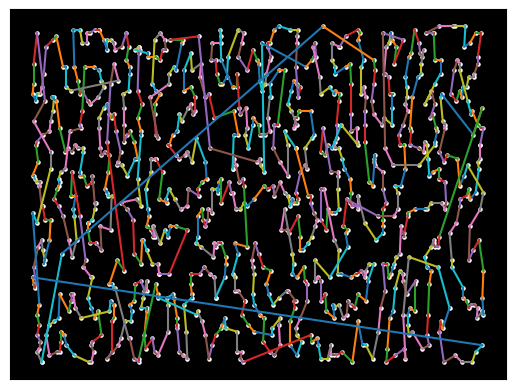

This chart was generated by the following Python code:
import numpy as np
import matplotlib.pyplot as plt
from mpl_toolkits.mplot3d import Axes3D
from matplotlib.animation import FuncAnimation
import matplotlib.colors as mcolors

# Custom data structure for cities
def generate_custom_cities(num_cities=50):
    cities = []
    for i in range(num_cities):
        city = {
            'x': np.random.rand(),
            'y': np.random.rand(),
            'z': np.random.rand() if i >= 25 else np.nan,  # First 25 are 2D (NaN z), next 25 are 3D
            'name': f'City_{i}',
            'size_x': np.random.rand() * 100,
            'size_y': np.random.rand() * 100,
            'size_z': np.random.rand() * 100 if i >= 25 else np.nan  # Size attributes follow the same pattern
        }
        cities.append(city)
    return cities

# Function to spread bits (Morton Order)
def spread_bits(v):
    v = (v | (v << 8)) & 0x00FF00FF
    v = (v | (v << 4)) & 0x0F0F0F0F
    v = (v | (v << 2)) & 0x33333333
    v = (v | (v << 1)) & 0x55555555
    return v

# Function to compute Morton Order
def morton_order(city):
    x, y = city['x'], city['y']  # Only use x and y for Morton order
    x = int(x * 10000)
    y = int(y * 10000)
    return spread_bits(x) | (spread_bits(y) << 1)

# Function to sort and connect cities based on Morton order
def sort_cities(cities):
    if not len(cities):
        print("No cities to process. Please check the input data.")
        return []
    
    cities_sorted = sorted(cities, key=morton_order)
    sorted_path = [cities_sorted.pop(0)]

    while len(cities_sorted):
        current_city = sorted_path[-1]
        distances = np.linalg.norm(
            np.array([[city['x'], city['y']] for city in cities_sorted]) - 
            np.array([current_city['x'], current_city['y']]),
            axis=1
        )
        closest_city_idx = np.argmin(distances)
        sorted_path.append(cities_sorted[closest_city_idx])
        cities_sorted.pop(closest_city_idx)

    sorted_path.append(sorted_path[0])  # Complete the loop
    return sorted_path

# Draw cities and connecting lines
def draw_cities(ax, sorted_path, zoom_level=1, offset_x=0, offset_y=0):
    ax.clear()
    ax.set_facecolor('black')
    ax.set_xticks([])
    ax.set_yticks([])

    colors = list(mcolors.TABLEAU_COLORS.values())
    
    for index in range(1, len(sorted_path)):
        city = sorted_path[index]
        prev_city = sorted_path[index - 1]
        color = colors[index % len(colors)]
        x_coords = [prev_city['x'] + offset_x, city['x'] + offset_x]
        y_coords = [prev_city['y'] + offset_y, city['y'] + offset_y]
        if 'z' in city and 'z' in prev_city:
            z_coords = [prev_city['z'], city['z']]
            ax.plot(x_coords, y_coords, zs=z_coords, color=color)
        else:
            ax.plot(x_coords, y_coords, color=color)

    if 'z' in sorted_path[0]:
        ax.scatter([city['x'] + offset_x for city in sorted_path], 
                   [city['y'] + offset_y for city in sorted_path], 
                   [city['z'] if 'z' in city else 0 for city in sorted_path], 
                   c='white', s=5)
    else:
        ax.scatter([city['x'] + offset_x for city in sorted_path], 
                   [city['y'] + offset_y for city in sorted_path], 
                   c='white', s=5)

# Animation loop
def animate(frame, sorted_path, ax):
    ax.clear()
    draw_cities(ax, sorted_path[:frame + 1])

# Main
#cities = generate_custom_cities()  # Generate default cities if none are provided

cities = [
    {'name': 'City0', 'x': 710, 'y': 168},
	{'name': 'City1', 'x': 737, 'y': 137},
	{'name': 'City2', 'x': 761, 'y': 101},
	{'name': 'City3', 'x': 661, 'y': 125},
	{'name': 'City4', 'x': 707, 'y': 185},
	{'name': 'City5', 'x': 612, 'y': 126},
	{'name': 'City6', 'x': 682, 'y': 198},
	{'name': 'City7', 'x': 829, 'y': 137},
	{'name': 'City8', 'x': 673, 'y': 190},
	{'name': 'City9', 'x': 567, 'y': 156},
	{'name': 'City10', 'x': 619, 'y': 119},
	{'name': 'City11', 'x': 594, 'y': 100},
	{'name': 'City12', 'x': 550, 'y': 100},
	{'name': 'City13', 'x': 734, 'y': 108},
	{'name': 'City14', 'x': 836, 'y': 178},
	{'name': 'City15', 'x': 883, 'y': 199},
	{'name': 'City16', 'x': 646, 'y': 137},
	{'name': 'City17', 'x': 732, 'y': 170},
	{'name': 'City18', 'x': 880, 'y': 178},
	{'name': 'City19', 'x': 590, 'y': 118},
	{'name': 'City20', 'x': 501, 'y': 182},
	{'name': 'City21', 'x': 504, 'y': 141},
	{'name': 'City22', 'x': 814, 'y': 104},
	{'name': 'City23', 'x': 651, 'y': 142},
	{'name': 'City24', 'x': 688, 'y': 118},
	{'name': 'City25', 'x': 637, 'y': 162},
	{'name': 'City26', 'x': 875, 'y': 141},
	{'name': 'City27', 'x': 717, 'y': 170},
	{'name': 'City28', 'x': 781, 'y': 154},
	{'name': 'City29', 'x': 861, 'y': 178},
	{'name': 'City30', 'x': 795, 'y': 178},
	{'name': 'City31', 'x': 500, 'y': 155},
	{'name': 'City32', 'x': 581, 'y': 127},
	{'name': 'City33', 'x': 822, 'y': 131},
	{'name': 'City34', 'x': 594, 'y': 193},
	{'name': 'City35', 'x': 708, 'y': 172},
	{'name': 'City36', 'x': 655, 'y': 145},
	{'name': 'City37', 'x': 581, 'y': 165},
	{'name': 'City38', 'x': 518, 'y': 174},
	{'name': 'City39', 'x': 771, 'y': 133},
	{'name': 'City40', 'x': 660, 'y': 131},
	{'name': 'City41', 'x': 505, 'y': 134},
	{'name': 'City42', 'x': 871, 'y': 128},
	{'name': 'City43', 'x': 686, 'y': 154},
	{'name': 'City44', 'x': 771, 'y': 117},
	{'name': 'City45', 'x': 782, 'y': 182},
	{'name': 'City46', 'x': 849, 'y': 164},
	{'name': 'City47', 'x': 723, 'y': 145},
	{'name': 'City48', 'x': 735, 'y': 198},
	{'name': 'City49', 'x': 679, 'y': 125},
	{'name': 'City50', 'x': 594, 'y': 101},
	{'name': 'City51', 'x': 829, 'y': 138},
	{'name': 'City52', 'x': 862, 'y': 111},
	{'name': 'City53', 'x': 898, 'y': 105},
	{'name': 'City54', 'x': 695, 'y': 128},
	{'name': 'City55', 'x': 725, 'y': 139},
	{'name': 'City56', 'x': 662, 'y': 108},
	{'name': 'City57', 'x': 682, 'y': 167},
	{'name': 'City58', 'x': 549, 'y': 177},
	{'name': 'City59', 'x': 574, 'y': 168},
	{'name': 'City60', 'x': 536, 'y': 145},
	{'name': 'City61', 'x': 891, 'y': 117},
	{'name': 'City62', 'x': 802, 'y': 159},
	{'name': 'City63', 'x': 772, 'y': 193},
	{'name': 'City64', 'x': 584, 'y': 145},
	{'name': 'City65', 'x': 775, 'y': 140},
	{'name': 'City66', 'x': 702, 'y': 158},
	{'name': 'City67', 'x': 864, 'y': 100},
	{'name': 'City68', 'x': 733, 'y': 163},
	{'name': 'City69', 'x': 804, 'y': 136},
	{'name': 'City70', 'x': 568, 'y': 173},
	{'name': 'City71', 'x': 697, 'y': 135},
	{'name': 'City72', 'x': 891, 'y': 185},
	{'name': 'City73', 'x': 731, 'y': 129},
	{'name': 'City74', 'x': 538, 'y': 116},
	{'name': 'City75', 'x': 735, 'y': 148},
	{'name': 'City76', 'x': 630, 'y': 173},
	{'name': 'City77', 'x': 713, 'y': 117},
	{'name': 'City78', 'x': 802, 'y': 160},
	{'name': 'City79', 'x': 700, 'y': 132},
	{'name': 'City80', 'x': 691, 'y': 111},
	{'name': 'City81', 'x': 694, 'y': 130},
	{'name': 'City82', 'x': 600, 'y': 104},
	{'name': 'City83', 'x': 767, 'y': 179},
	{'name': 'City84', 'x': 882, 'y': 155},
	{'name': 'City85', 'x': 771, 'y': 193},
	{'name': 'City86', 'x': 731, 'y': 147},
	{'name': 'City87', 'x': 661, 'y': 135},
	{'name': 'City88', 'x': 597, 'y': 176},
	{'name': 'City89', 'x': 600, 'y': 151},
	{'name': 'City90', 'x': 712, 'y': 108},
	{'name': 'City91', 'x': 667, 'y': 189},
	{'name': 'City92', 'x': 529, 'y': 162},
	{'name': 'City93', 'x': 710, 'y': 182},
	{'name': 'City94', 'x': 782, 'y': 168},
	{'name': 'City95', 'x': 648, 'y': 126},
	{'name': 'City96', 'x': 664, 'y': 135},
	{'name': 'City97', 'x': 777, 'y': 187},
	{'name': 'City98', 'x': 535, 'y': 162},
	{'name': 'City99', 'x': 611, 'y': 129},
	{'name': 'City100', 'x': 530, 'y': 105},
	{'name': 'City101', 'x': 822, 'y': 193},
	{'name': 'City102', 'x': 861, 'y': 189},
	{'name': 'City103', 'x': 876, 'y': 189},
	{'name': 'City104', 'x': 719, 'y': 113},
	{'name': 'City105', 'x': 856, 'y': 182},
	{'name': 'City106', 'x': 720, 'y': 139},
	{'name': 'City107', 'x': 832, 'y': 143},
	{'name': 'City108', 'x': 703, 'y': 194},
	{'name': 'City109', 'x': 555, 'y': 147},
	{'name': 'City110', 'x': 841, 'y': 184},
	{'name': 'City111', 'x': 859, 'y': 134},
	{'name': 'City112', 'x': 809, 'y': 170},
	{'name': 'City113', 'x': 734, 'y': 194},
	{'name': 'City114', 'x': 591, 'y': 160},
	{'name': 'City115', 'x': 889, 'y': 100},
	{'name': 'City116', 'x': 620, 'y': 117},
	{'name': 'City117', 'x': 788, 'y': 145},
	{'name': 'City118', 'x': 842, 'y': 163},
	{'name': 'City119', 'x': 829, 'y': 164},
	{'name': 'City120', 'x': 794, 'y': 174},
	{'name': 'City121', 'x': 568, 'y': 115},
	{'name': 'City122', 'x': 898, 'y': 115},
	{'name': 'City123', 'x': 507, 'y': 153},
	{'name': 'City124', 'x': 785, 'y': 116},
	{'name': 'City125', 'x': 844, 'y': 185},
	{'name': 'City126', 'x': 670, 'y': 113},
	{'name': 'City127', 'x': 661, 'y': 172},
	{'name': 'City128', 'x': 578, 'y': 107},
	{'name': 'City129', 'x': 846, 'y': 162},
	{'name': 'City130', 'x': 650, 'y': 145},
	{'name': 'City131', 'x': 892, 'y': 150},
	{'name': 'City132', 'x': 609, 'y': 160},
	{'name': 'City133', 'x': 590, 'y': 165},
	{'name': 'City134', 'x': 687, 'y': 197},
	{'name': 'City135', 'x': 862, 'y': 179},
	{'name': 'City136', 'x': 824, 'y': 167},
	{'name': 'City137', 'x': 788, 'y': 164},
	{'name': 'City138', 'x': 838, 'y': 145},
	{'name': 'City139', 'x': 596, 'y': 167},
	{'name': 'City140', 'x': 869, 'y': 116},
	{'name': 'City141', 'x': 730, 'y': 126},
	{'name': 'City142', 'x': 511, 'y': 177},
	{'name': 'City143', 'x': 767, 'y': 113},
	{'name': 'City144', 'x': 853, 'y': 180},
	{'name': 'City145', 'x': 685, 'y': 114},
	{'name': 'City146', 'x': 667, 'y': 135},
	{'name': 'City147', 'x': 630, 'y': 103},
	{'name': 'City148', 'x': 552, 'y': 105},
	{'name': 'City149', 'x': 540, 'y': 163},
	{'name': 'City150', 'x': 835, 'y': 168},
	{'name': 'City151', 'x': 601, 'y': 115},
	{'name': 'City152', 'x': 710, 'y': 103},
	{'name': 'City153', 'x': 628, 'y': 110},
	{'name': 'City154', 'x': 561, 'y': 133},
	{'name': 'City155', 'x': 777, 'y': 138},
	{'name': 'City156', 'x': 878, 'y': 180},
	{'name': 'City157', 'x': 678, 'y': 167},
	{'name': 'City158', 'x': 899, 'y': 114},
	{'name': 'City159', 'x': 549, 'y': 141},
	{'name': 'City160', 'x': 713, 'y': 152},
	{'name': 'City161', 'x': 545, 'y': 162},
	{'name': 'City162', 'x': 657, 'y': 163},
	{'name': 'City163', 'x': 860, 'y': 199},
	{'name': 'City164', 'x': 853, 'y': 127},
	{'name': 'City165', 'x': 649, 'y': 188},
	{'name': 'City166', 'x': 611, 'y': 120},
	{'name': 'City167', 'x': 502, 'y': 154},
	{'name': 'City168', 'x': 575, 'y': 130},
	{'name': 'City169', 'x': 737, 'y': 113},
	{'name': 'City170', 'x': 609, 'y': 167},
	{'name': 'City171', 'x': 552, 'y': 100},
	{'name': 'City172', 'x': 861, 'y': 112},
	{'name': 'City173', 'x': 747, 'y': 137},
	{'name': 'City174', 'x': 738, 'y': 106},
	{'name': 'City175', 'x': 523, 'y': 146},
	{'name': 'City176', 'x': 788, 'y': 146},
	{'name': 'City177', 'x': 767, 'y': 136},
	{'name': 'City178', 'x': 755, 'y': 124},
	{'name': 'City179', 'x': 501, 'y': 123},
	{'name': 'City180', 'x': 678, 'y': 160},
	{'name': 'City181', 'x': 734, 'y': 170},
	{'name': 'City182', 'x': 794, 'y': 141},
	{'name': 'City183', 'x': 523, 'y': 152},
	{'name': 'City184', 'x': 504, 'y': 108},
	{'name': 'City185', 'x': 563, 'y': 181},
	{'name': 'City186', 'x': 832, 'y': 111},
	{'name': 'City187', 'x': 774, 'y': 160},
	{'name': 'City188', 'x': 508, 'y': 100},
	{'name': 'City189', 'x': 854, 'y': 197},
	{'name': 'City190', 'x': 700, 'y': 188},
	{'name': 'City191', 'x': 621, 'y': 164},
	{'name': 'City192', 'x': 624, 'y': 167},
	{'name': 'City193', 'x': 570, 'y': 103},
	{'name': 'City194', 'x': 830, 'y': 157},
	{'name': 'City195', 'x': 551, 'y': 197},
	{'name': 'City196', 'x': 681, 'y': 185},
	{'name': 'City197', 'x': 819, 'y': 115},
	{'name': 'City198', 'x': 537, 'y': 143},
	{'name': 'City199', 'x': 691, 'y': 163},
	{'name': 'City200', 'x': 534, 'y': 180},
	{'name': 'City201', 'x': 885, 'y': 177},
	{'name': 'City202', 'x': 538, 'y': 149},
	{'name': 'City203', 'x': 761, 'y': 164},
	{'name': 'City204', 'x': 821, 'y': 152},
	{'name': 'City205', 'x': 743, 'y': 123},
	{'name': 'City206', 'x': 501, 'y': 155},
	{'name': 'City207', 'x': 542, 'y': 155},
	{'name': 'City208', 'x': 595, 'y': 192},
	{'name': 'City209', 'x': 798, 'y': 129},
	{'name': 'City210', 'x': 546, 'y': 187},
	{'name': 'City211', 'x': 566, 'y': 192},
	{'name': 'City212', 'x': 798, 'y': 153},
	{'name': 'City213', 'x': 887, 'y': 140},
	{'name': 'City214', 'x': 747, 'y': 166},
	{'name': 'City215', 'x': 787, 'y': 169},
	{'name': 'City216', 'x': 896, 'y': 164},
	{'name': 'City217', 'x': 558, 'y': 115},
	{'name': 'City218', 'x': 525, 'y': 109},
	{'name': 'City219', 'x': 874, 'y': 199},
	{'name': 'City220', 'x': 801, 'y': 101},
	{'name': 'City221', 'x': 775, 'y': 113},
	{'name': 'City222', 'x': 705, 'y': 113},
	{'name': 'City223', 'x': 605, 'y': 160},
	{'name': 'City224', 'x': 573, 'y': 192},
	{'name': 'City225', 'x': 645, 'y': 135},
	{'name': 'City226', 'x': 788, 'y': 149},
	{'name': 'City227', 'x': 750, 'y': 194},
	{'name': 'City228', 'x': 851, 'y': 155},
	{'name': 'City229', 'x': 500, 'y': 125},
	{'name': 'City230', 'x': 843, 'y': 191},
	{'name': 'City231', 'x': 714, 'y': 102},
	{'name': 'City232', 'x': 612, 'y': 148},
	{'name': 'City233', 'x': 628, 'y': 113},
	{'name': 'City234', 'x': 754, 'y': 184},
	{'name': 'City235', 'x': 741, 'y': 158},
	{'name': 'City236', 'x': 838, 'y': 115},
	{'name': 'City237', 'x': 886, 'y': 184},
	{'name': 'City238', 'x': 847, 'y': 176},
	{'name': 'City239', 'x': 625, 'y': 187},
	{'name': 'City240', 'x': 553, 'y': 142},
	{'name': 'City241', 'x': 846, 'y': 192},
	{'name': 'City242', 'x': 579, 'y': 158},
	{'name': 'City243', 'x': 890, 'y': 167},
	{'name': 'City244', 'x': 855, 'y': 135},
	{'name': 'City245', 'x': 778, 'y': 148},
	{'name': 'City246', 'x': 620, 'y': 109},
	{'name': 'City247', 'x': 608, 'y': 160},
	{'name': 'City248', 'x': 609, 'y': 123},
	{'name': 'City249', 'x': 594, 'y': 193},
	{'name': 'City250', 'x': 523, 'y': 154},
	{'name': 'City251', 'x': 556, 'y': 135},
	{'name': 'City252', 'x': 854, 'y': 156},
	{'name': 'City253', 'x': 801, 'y': 152},
	{'name': 'City254', 'x': 637, 'y': 101},
	{'name': 'City255', 'x': 791, 'y': 127},
	{'name': 'City256', 'x': 559, 'y': 169},
	{'name': 'City257', 'x': 828, 'y': 124},
	{'name': 'City258', 'x': 659, 'y': 194},
	{'name': 'City259', 'x': 604, 'y': 178},
	{'name': 'City260', 'x': 788, 'y': 195},
	{'name': 'City261', 'x': 674, 'y': 153},
	{'name': 'City262', 'x': 672, 'y': 184},
	{'name': 'City263', 'x': 810, 'y': 142},
	{'name': 'City264', 'x': 737, 'y': 181},
	{'name': 'City265', 'x': 718, 'y': 199},
	{'name': 'City266', 'x': 878, 'y': 148},
	{'name': 'City267', 'x': 609, 'y': 180},
	{'name': 'City268', 'x': 572, 'y': 173},
	{'name': 'City269', 'x': 793, 'y': 181},
	{'name': 'City270', 'x': 750, 'y': 140},
	{'name': 'City271', 'x': 653, 'y': 108},
	{'name': 'City272', 'x': 532, 'y': 136},
	{'name': 'City273', 'x': 508, 'y': 146},
	{'name': 'City274', 'x': 876, 'y': 160},
	{'name': 'City275', 'x': 729, 'y': 174},
	{'name': 'City276', 'x': 723, 'y': 168},
	{'name': 'City277', 'x': 593, 'y': 154},
	{'name': 'City278', 'x': 894, 'y': 116},
	{'name': 'City279', 'x': 591, 'y': 123},
	{'name': 'City280', 'x': 881, 'y': 181},
	{'name': 'City281', 'x': 627, 'y': 161},
	{'name': 'City282', 'x': 503, 'y': 123},
	{'name': 'City283', 'x': 725, 'y': 121},
	{'name': 'City284', 'x': 572, 'y': 194},
	{'name': 'City285', 'x': 823, 'y': 145},
	{'name': 'City286', 'x': 755, 'y': 142},
	{'name': 'City287', 'x': 733, 'y': 163},
	{'name': 'City288', 'x': 700, 'y': 170},
	{'name': 'City289', 'x': 828, 'y': 170},
	{'name': 'City290', 'x': 847, 'y': 165},
	{'name': 'City291', 'x': 551, 'y': 135},
	{'name': 'City292', 'x': 764, 'y': 102},
	{'name': 'City293', 'x': 719, 'y': 153},
	{'name': 'City294', 'x': 817, 'y': 197},
	{'name': 'City295', 'x': 813, 'y': 147},
	{'name': 'City296', 'x': 771, 'y': 145},
	{'name': 'City297', 'x': 708, 'y': 151},
	{'name': 'City298', 'x': 874, 'y': 102},
	{'name': 'City299', 'x': 787, 'y': 165},
	{'name': 'City300', 'x': 834, 'y': 116},
	{'name': 'City301', 'x': 677, 'y': 150},
	{'name': 'City302', 'x': 569, 'y': 139},
	{'name': 'City303', 'x': 773, 'y': 170},
	{'name': 'City304', 'x': 504, 'y': 114},
	{'name': 'City305', 'x': 835, 'y': 191},
	{'name': 'City306', 'x': 682, 'y': 132},
	{'name': 'City307', 'x': 621, 'y': 151},
	{'name': 'City308', 'x': 601, 'y': 121},
	{'name': 'City309', 'x': 861, 'y': 185},
	{'name': 'City310', 'x': 819, 'y': 128},
	{'name': 'City311', 'x': 626, 'y': 148},
	{'name': 'City312', 'x': 646, 'y': 143},
	{'name': 'City313', 'x': 768, 'y': 144},
	{'name': 'City314', 'x': 852, 'y': 172},
	{'name': 'City315', 'x': 832, 'y': 174},
	{'name': 'City316', 'x': 558, 'y': 178},
	{'name': 'City317', 'x': 755, 'y': 101},
	{'name': 'City318', 'x': 763, 'y': 181},
	{'name': 'City319', 'x': 638, 'y': 175},
	{'name': 'City320', 'x': 640, 'y': 123},
	{'name': 'City321', 'x': 863, 'y': 110},
	{'name': 'City322', 'x': 534, 'y': 149},
	{'name': 'City323', 'x': 699, 'y': 189},
	{'name': 'City324', 'x': 667, 'y': 196},
	{'name': 'City325', 'x': 696, 'y': 148},
	{'name': 'City326', 'x': 887, 'y': 148},
	{'name': 'City327', 'x': 771, 'y': 163},
	{'name': 'City328', 'x': 748, 'y': 193},
	{'name': 'City329', 'x': 842, 'y': 194},
	{'name': 'City330', 'x': 733, 'y': 150},
	{'name': 'City331', 'x': 606, 'y': 107},
	{'name': 'City332', 'x': 696, 'y': 126},
	{'name': 'City333', 'x': 622, 'y': 195},
	{'name': 'City334', 'x': 609, 'y': 190},
	{'name': 'City335', 'x': 734, 'y': 125},
	{'name': 'City336', 'x': 563, 'y': 195},
	{'name': 'City337', 'x': 677, 'y': 157},
	{'name': 'City338', 'x': 826, 'y': 152},
	{'name': 'City339', 'x': 584, 'y': 167},
	{'name': 'City340', 'x': 677, 'y': 157},
	{'name': 'City341', 'x': 793, 'y': 126},
	{'name': 'City342', 'x': 554, 'y': 103},
	{'name': 'City343', 'x': 572, 'y': 122},
	{'name': 'City344', 'x': 878, 'y': 186},
	{'name': 'City345', 'x': 769, 'y': 102},
	{'name': 'City346', 'x': 563, 'y': 175},
	{'name': 'City347', 'x': 519, 'y': 148},
	{'name': 'City348', 'x': 787, 'y': 126},
	{'name': 'City349', 'x': 734, 'y': 102},
	{'name': 'City350', 'x': 510, 'y': 129},
	{'name': 'City351', 'x': 892, 'y': 197},
	{'name': 'City352', 'x': 858, 'y': 168},
	{'name': 'City353', 'x': 559, 'y': 186},
	{'name': 'City354', 'x': 684, 'y': 145},
	{'name': 'City355', 'x': 832, 'y': 144},
	{'name': 'City356', 'x': 710, 'y': 189},
	{'name': 'City357', 'x': 765, 'y': 194},
	{'name': 'City358', 'x': 815, 'y': 125},
	{'name': 'City359', 'x': 584, 'y': 155},
	{'name': 'City360', 'x': 860, 'y': 157},
	{'name': 'City361', 'x': 803, 'y': 158},
	{'name': 'City362', 'x': 704, 'y': 128},
	{'name': 'City363', 'x': 845, 'y': 190},
	{'name': 'City364', 'x': 608, 'y': 103},
	{'name': 'City365', 'x': 671, 'y': 129},
	{'name': 'City366', 'x': 779, 'y': 134},
	{'name': 'City367', 'x': 895, 'y': 157},
	{'name': 'City368', 'x': 553, 'y': 125},
	{'name': 'City369', 'x': 714, 'y': 170},
	{'name': 'City370', 'x': 667, 'y': 154},
	{'name': 'City371', 'x': 894, 'y': 159},
	{'name': 'City372', 'x': 864, 'y': 159},
	{'name': 'City373', 'x': 851, 'y': 178},
	{'name': 'City374', 'x': 556, 'y': 147},
	{'name': 'City375', 'x': 646, 'y': 151},
	{'name': 'City376', 'x': 685, 'y': 103},
	{'name': 'City377', 'x': 828, 'y': 114},
	{'name': 'City378', 'x': 816, 'y': 179},
	{'name': 'City379', 'x': 681, 'y': 103},
	{'name': 'City380', 'x': 508, 'y': 100},
	{'name': 'City381', 'x': 791, 'y': 179},
	{'name': 'City382', 'x': 765, 'y': 163},
	{'name': 'City383', 'x': 656, 'y': 101},
	{'name': 'City384', 'x': 793, 'y': 189},
	{'name': 'City385', 'x': 555, 'y': 145},
	{'name': 'City386', 'x': 707, 'y': 123},
	{'name': 'City387', 'x': 501, 'y': 188},
	{'name': 'City388', 'x': 765, 'y': 144},
	{'name': 'City389', 'x': 613, 'y': 197},
	{'name': 'City390', 'x': 659, 'y': 151},
	{'name': 'City391', 'x': 622, 'y': 140},
	{'name': 'City392', 'x': 551, 'y': 176},
	{'name': 'City393', 'x': 534, 'y': 120},
	{'name': 'City394', 'x': 818, 'y': 179},
	{'name': 'City395', 'x': 860, 'y': 162},
	{'name': 'City396', 'x': 646, 'y': 115},
	{'name': 'City397', 'x': 567, 'y': 149},
	{'name': 'City398', 'x': 569, 'y': 118},
	{'name': 'City399', 'x': 606, 'y': 129},
	{'name': 'City400', 'x': 605, 'y': 156},
	{'name': 'City401', 'x': 743, 'y': 157},
	{'name': 'City402', 'x': 632, 'y': 171},
	{'name': 'City403', 'x': 601, 'y': 140},
	{'name': 'City404', 'x': 611, 'y': 119},
	{'name': 'City405', 'x': 559, 'y': 198},
	{'name': 'City406', 'x': 670, 'y': 125},
	{'name': 'City407', 'x': 613, 'y': 189},
	{'name': 'City408', 'x': 663, 'y': 185},
	{'name': 'City409', 'x': 849, 'y': 108},
	{'name': 'City410', 'x': 899, 'y': 150},
	{'name': 'City411', 'x': 820, 'y': 143},
	{'name': 'City412', 'x': 572, 'y': 188},
	{'name': 'City413', 'x': 817, 'y': 126},
	{'name': 'City414', 'x': 648, 'y': 184},
	{'name': 'City415', 'x': 653, 'y': 140},
	{'name': 'City416', 'x': 515, 'y': 102},
	{'name': 'City417', 'x': 788, 'y': 112},
	{'name': 'City418', 'x': 886, 'y': 116},
	{'name': 'City419', 'x': 656, 'y': 179},
	{'name': 'City420', 'x': 528, 'y': 108},
	{'name': 'City421', 'x': 667, 'y': 194},
	{'name': 'City422', 'x': 770, 'y': 155},
	{'name': 'City423', 'x': 831, 'y': 120},
	{'name': 'City424', 'x': 701, 'y': 167},
	{'name': 'City425', 'x': 764, 'y': 156},
	{'name': 'City426', 'x': 763, 'y': 125},
	{'name': 'City427', 'x': 768, 'y': 163},
	{'name': 'City428', 'x': 530, 'y': 181},
	{'name': 'City429', 'x': 723, 'y': 186},
	{'name': 'City430', 'x': 580, 'y': 179},
	{'name': 'City431', 'x': 892, 'y': 103},
	{'name': 'City432', 'x': 772, 'y': 179},
	{'name': 'City433', 'x': 503, 'y': 164},
	{'name': 'City434', 'x': 870, 'y': 179},
	{'name': 'City435', 'x': 544, 'y': 174},
	{'name': 'City436', 'x': 851, 'y': 105},
	{'name': 'City437', 'x': 504, 'y': 103},
	{'name': 'City438', 'x': 502, 'y': 122},
	{'name': 'City439', 'x': 732, 'y': 172},
	{'name': 'City440', 'x': 545, 'y': 163},
	{'name': 'City441', 'x': 866, 'y': 147},
	{'name': 'City442', 'x': 596, 'y': 129},
	{'name': 'City443', 'x': 769, 'y': 166},
	{'name': 'City444', 'x': 713, 'y': 163},
	{'name': 'City445', 'x': 607, 'y': 138},
	{'name': 'City446', 'x': 679, 'y': 135},
	{'name': 'City447', 'x': 509, 'y': 167},
	{'name': 'City448', 'x': 878, 'y': 152},
	{'name': 'City449', 'x': 570, 'y': 123},
	{'name': 'City450', 'x': 678, 'y': 174},
	{'name': 'City451', 'x': 821, 'y': 122},
	{'name': 'City452', 'x': 506, 'y': 111},
	{'name': 'City453', 'x': 710, 'y': 194},
	{'name': 'City454', 'x': 647, 'y': 196},
	{'name': 'City455', 'x': 522, 'y': 103},
	{'name': 'City456', 'x': 734, 'y': 196},
	{'name': 'City457', 'x': 576, 'y': 159},
	{'name': 'City458', 'x': 813, 'y': 100},
	{'name': 'City459', 'x': 771, 'y': 177},
	{'name': 'City460', 'x': 834, 'y': 169},
	{'name': 'City461', 'x': 750, 'y': 124},
	{'name': 'City462', 'x': 637, 'y': 139},
	{'name': 'City463', 'x': 634, 'y': 186},
	{'name': 'City464', 'x': 536, 'y': 198},
	{'name': 'City465', 'x': 683, 'y': 175},
	{'name': 'City466', 'x': 686, 'y': 100},
	{'name': 'City467', 'x': 753, 'y': 105},
	{'name': 'City468', 'x': 778, 'y': 114},
	{'name': 'City469', 'x': 741, 'y': 163},
	{'name': 'City470', 'x': 601, 'y': 116},
	{'name': 'City471', 'x': 575, 'y': 158},
	{'name': 'City472', 'x': 579, 'y': 193},
	{'name': 'City473', 'x': 850, 'y': 114},
	{'name': 'City474', 'x': 561, 'y': 108},
	{'name': 'City475', 'x': 880, 'y': 100},
	{'name': 'City476', 'x': 538, 'y': 164},
	{'name': 'City477', 'x': 731, 'y': 183},
	{'name': 'City478', 'x': 723, 'y': 150},
	{'name': 'City479', 'x': 649, 'y': 134},
	{'name': 'City480', 'x': 552, 'y': 116},
	{'name': 'City481', 'x': 847, 'y': 131},
	{'name': 'City482', 'x': 581, 'y': 170},
	{'name': 'City483', 'x': 856, 'y': 189},
	{'name': 'City484', 'x': 871, 'y': 130},
	{'name': 'City485', 'x': 593, 'y': 180},
	{'name': 'City486', 'x': 896, 'y': 160},
	{'name': 'City487', 'x': 833, 'y': 131},
	{'name': 'City488', 'x': 507, 'y': 106},
	{'name': 'City489', 'x': 653, 'y': 178},
	{'name': 'City490', 'x': 689, 'y': 175},
	{'name': 'City491', 'x': 815, 'y': 194},
	{'name': 'City492', 'x': 665, 'y': 153},
	{'name': 'City493', 'x': 750, 'y': 130},
	{'name': 'City494', 'x': 695, 'y': 120},
	{'name': 'City495', 'x': 613, 'y': 135},
	{'name': 'City496', 'x': 790, 'y': 197},
	{'name': 'City497', 'x': 830, 'y': 101},
	{'name': 'City498', 'x': 897, 'y': 197},
	{'name': 'City499', 'x': 706, 'y': 167},
	{'name': 'City500', 'x': 810, 'y': 138},
	{'name': 'City501', 'x': 699, 'y': 159},
	{'name': 'City502', 'x': 788, 'y': 198},
	{'name': 'City503', 'x': 755, 'y': 118},
	{'name': 'City504', 'x': 621, 'y': 182},
	{'name': 'City505', 'x': 811, 'y': 185},
	{'name': 'City506', 'x': 898, 'y': 175},
	{'name': 'City507', 'x': 586, 'y': 107},
	{'name': 'City508', 'x': 504, 'y': 179},
	{'name': 'City509', 'x': 781, 'y': 188},
	{'name': 'City510', 'x': 621, 'y': 185},
	{'name': 'City511', 'x': 641, 'y': 186},
	{'name': 'City512', 'x': 813, 'y': 193},
	{'name': 'City513', 'x': 690, 'y': 186},
	{'name': 'City514', 'x': 759, 'y': 161},
	{'name': 'City515', 'x': 533, 'y': 168},
	{'name': 'City516', 'x': 760, 'y': 139},
	{'name': 'City517', 'x': 797, 'y': 124},
	{'name': 'City518', 'x': 657, 'y': 126},
	{'name': 'City519', 'x': 704, 'y': 106},
	{'name': 'City520', 'x': 865, 'y': 169},
	{'name': 'City521', 'x': 664, 'y': 150},
	{'name': 'City522', 'x': 834, 'y': 164},
	{'name': 'City523', 'x': 802, 'y': 129},
	{'name': 'City524', 'x': 857, 'y': 169},
	{'name': 'City525', 'x': 782, 'y': 125},
	{'name': 'City526', 'x': 569, 'y': 182},
	{'name': 'City527', 'x': 603, 'y': 143},
	{'name': 'City528', 'x': 774, 'y': 103},
	{'name': 'City529', 'x': 782, 'y': 117},
	{'name': 'City530', 'x': 765, 'y': 189},
	{'name': 'City531', 'x': 767, 'y': 102},
	{'name': 'City532', 'x': 524, 'y': 153},
	{'name': 'City533', 'x': 735, 'y': 178},
	{'name': 'City534', 'x': 531, 'y': 163},
	{'name': 'City535', 'x': 640, 'y': 176},
	{'name': 'City536', 'x': 515, 'y': 136},
	{'name': 'City537', 'x': 782, 'y': 150},
	{'name': 'City538', 'x': 615, 'y': 156},
	{'name': 'City539', 'x': 833, 'y': 108},
	{'name': 'City540', 'x': 617, 'y': 139},
	{'name': 'City541', 'x': 599, 'y': 108},
	{'name': 'City542', 'x': 755, 'y': 162},
	{'name': 'City543', 'x': 570, 'y': 112},
	{'name': 'City544', 'x': 759, 'y': 120},
	{'name': 'City545', 'x': 726, 'y': 176},
	{'name': 'City546', 'x': 881, 'y': 119},
	{'name': 'City547', 'x': 516, 'y': 142},
	{'name': 'City548', 'x': 662, 'y': 119},
	{'name': 'City549', 'x': 794, 'y': 165},
	{'name': 'City550', 'x': 783, 'y': 100},
	{'name': 'City551', 'x': 719, 'y': 105},
	{'name': 'City552', 'x': 696, 'y': 117},
	{'name': 'City553', 'x': 505, 'y': 159},
	{'name': 'City554', 'x': 719, 'y': 159},
	{'name': 'City555', 'x': 760, 'y': 115},
	{'name': 'City556', 'x': 596, 'y': 146},
	{'name': 'City557', 'x': 553, 'y': 155},
	{'name': 'City558', 'x': 688, 'y': 167},
	{'name': 'City559', 'x': 666, 'y': 198},
	{'name': 'City560', 'x': 527, 'y': 143},
	{'name': 'City561', 'x': 608, 'y': 195},
	{'name': 'City562', 'x': 544, 'y': 194},
	{'name': 'City563', 'x': 746, 'y': 174},
	{'name': 'City564', 'x': 734, 'y': 172},
	{'name': 'City565', 'x': 740, 'y': 128},
	{'name': 'City566', 'x': 633, 'y': 102},
	{'name': 'City567', 'x': 836, 'y': 109},
	{'name': 'City568', 'x': 867, 'y': 161},
	{'name': 'City569', 'x': 711, 'y': 127},
	{'name': 'City570', 'x': 786, 'y': 126},
	{'name': 'City571', 'x': 650, 'y': 112},
	{'name': 'City572', 'x': 703, 'y': 167},
	{'name': 'City573', 'x': 749, 'y': 167},
	{'name': 'City574', 'x': 583, 'y': 197},
	{'name': 'City575', 'x': 627, 'y': 186},
	{'name': 'City576', 'x': 655, 'y': 142},
	{'name': 'City577', 'x': 810, 'y': 145},
	{'name': 'City578', 'x': 770, 'y': 156},
	{'name': 'City579', 'x': 504, 'y': 153},
	{'name': 'City580', 'x': 811, 'y': 172},
	{'name': 'City581', 'x': 681, 'y': 109},
	{'name': 'City582', 'x': 878, 'y': 188},
	{'name': 'City583', 'x': 859, 'y': 128},
	{'name': 'City584', 'x': 640, 'y': 181},
	{'name': 'City585', 'x': 561, 'y': 183},
	{'name': 'City586', 'x': 690, 'y': 146},
	{'name': 'City587', 'x': 709, 'y': 120},
	{'name': 'City588', 'x': 739, 'y': 133},
	{'name': 'City589', 'x': 594, 'y': 191},
	{'name': 'City590', 'x': 640, 'y': 191},
	{'name': 'City591', 'x': 714, 'y': 149},
	{'name': 'City592', 'x': 638, 'y': 151},
	{'name': 'City593', 'x': 794, 'y': 170},
	{'name': 'City594', 'x': 810, 'y': 140},
	{'name': 'City595', 'x': 522, 'y': 151},
	{'name': 'City596', 'x': 543, 'y': 169},
	{'name': 'City597', 'x': 830, 'y': 176},
	{'name': 'City598', 'x': 578, 'y': 147},
	{'name': 'City599', 'x': 855, 'y': 197},
	{'name': 'City600', 'x': 572, 'y': 117},
	{'name': 'City601', 'x': 708, 'y': 193},
	{'name': 'City602', 'x': 682, 'y': 190},
	{'name': 'City603', 'x': 795, 'y': 105},
	{'name': 'City604', 'x': 641, 'y': 159},
	{'name': 'City605', 'x': 890, 'y': 133},
	{'name': 'City606', 'x': 542, 'y': 156},
	{'name': 'City607', 'x': 895, 'y': 136},
	{'name': 'City608', 'x': 819, 'y': 179},
	{'name': 'City609', 'x': 621, 'y': 126},
	{'name': 'City610', 'x': 553, 'y': 106},
	{'name': 'City611', 'x': 568, 'y': 161},
	{'name': 'City612', 'x': 548, 'y': 197},
	{'name': 'City613', 'x': 543, 'y': 113},
	{'name': 'City614', 'x': 618, 'y': 192},
	{'name': 'City615', 'x': 512, 'y': 193},
	{'name': 'City616', 'x': 816, 'y': 113},
	{'name': 'City617', 'x': 641, 'y': 119},
	{'name': 'City618', 'x': 587, 'y': 112},
	{'name': 'City619', 'x': 825, 'y': 164},
	{'name': 'City620', 'x': 647, 'y': 149},
	{'name': 'City621', 'x': 524, 'y': 120},
	{'name': 'City622', 'x': 521, 'y': 177},
	{'name': 'City623', 'x': 509, 'y': 146},
	{'name': 'City624', 'x': 732, 'y': 116},
	{'name': 'City625', 'x': 589, 'y': 142},
	{'name': 'City626', 'x': 899, 'y': 127},
	{'name': 'City627', 'x': 618, 'y': 148},
	{'name': 'City628', 'x': 728, 'y': 198},
	{'name': 'City629', 'x': 751, 'y': 190},
	{'name': 'City630', 'x': 677, 'y': 126},
	{'name': 'City631', 'x': 783, 'y': 146},
	{'name': 'City632', 'x': 893, 'y': 113},
	{'name': 'City633', 'x': 569, 'y': 195},
	{'name': 'City634', 'x': 511, 'y': 142},
	{'name': 'City635', 'x': 884, 'y': 118},
	{'name': 'City636', 'x': 642, 'y': 173},
	{'name': 'City637', 'x': 501, 'y': 128},
	{'name': 'City638', 'x': 596, 'y': 116},
	{'name': 'City639', 'x': 548, 'y': 194},
	{'name': 'City640', 'x': 806, 'y': 143},
	{'name': 'City641', 'x': 714, 'y': 198},
	{'name': 'City642', 'x': 566, 'y': 101},
	{'name': 'City643', 'x': 810, 'y': 197},
	{'name': 'City644', 'x': 878, 'y': 146},
	{'name': 'City645', 'x': 873, 'y': 186},
	{'name': 'City646', 'x': 730, 'y': 148},
	{'name': 'City647', 'x': 733, 'y': 187},
	{'name': 'City648', 'x': 607, 'y': 140},
	{'name': 'City649', 'x': 744, 'y': 149},
	{'name': 'City650', 'x': 667, 'y': 147},
	{'name': 'City651', 'x': 548, 'y': 152},
	{'name': 'City652', 'x': 628, 'y': 111},
	{'name': 'City653', 'x': 566, 'y': 176},
	{'name': 'City654', 'x': 679, 'y': 121},
	{'name': 'City655', 'x': 849, 'y': 128},
	{'name': 'City656', 'x': 508, 'y': 181},
	{'name': 'City657', 'x': 612, 'y': 126},
	{'name': 'City658', 'x': 710, 'y': 178},
	{'name': 'City659', 'x': 676, 'y': 150},
	{'name': 'City660', 'x': 860, 'y': 154},
	{'name': 'City661', 'x': 507, 'y': 179},
	{'name': 'City662', 'x': 810, 'y': 151},
	{'name': 'City663', 'x': 712, 'y': 110},
	{'name': 'City664', 'x': 524, 'y': 169},
	{'name': 'City665', 'x': 839, 'y': 124},
	{'name': 'City666', 'x': 509, 'y': 133},
	{'name': 'City667', 'x': 633, 'y': 195},
	{'name': 'City668', 'x': 832, 'y': 114},
	{'name': 'City669', 'x': 500, 'y': 144},
	{'name': 'City670', 'x': 566, 'y': 165},
	{'name': 'City671', 'x': 853, 'y': 134},
	{'name': 'City672', 'x': 602, 'y': 145},
	{'name': 'City673', 'x': 536, 'y': 120},
	{'name': 'City674', 'x': 547, 'y': 130},
	{'name': 'City675', 'x': 860, 'y': 137},
	{'name': 'City676', 'x': 856, 'y': 134},
	{'name': 'City677', 'x': 898, 'y': 119},
	{'name': 'City678', 'x': 803, 'y': 161},
	{'name': 'City679', 'x': 747, 'y': 189},
	{'name': 'City680', 'x': 795, 'y': 127},
	{'name': 'City681', 'x': 782, 'y': 173},
	{'name': 'City682', 'x': 812, 'y': 121},
	{'name': 'City683', 'x': 519, 'y': 178},
	{'name': 'City684', 'x': 701, 'y': 114},
	{'name': 'City685', 'x': 542, 'y': 143},
	{'name': 'City686', 'x': 552, 'y': 125},
	{'name': 'City687', 'x': 884, 'y': 181},
	{'name': 'City688', 'x': 525, 'y': 106},
	{'name': 'City689', 'x': 844, 'y': 188},
	{'name': 'City690', 'x': 703, 'y': 180},
	{'name': 'City691', 'x': 667, 'y': 110},
	{'name': 'City692', 'x': 869, 'y': 138},
	{'name': 'City693', 'x': 637, 'y': 146},
	{'name': 'City694', 'x': 530, 'y': 187},
	{'name': 'City695', 'x': 808, 'y': 116},
	{'name': 'City696', 'x': 706, 'y': 182},
	{'name': 'City697', 'x': 608, 'y': 137},
	{'name': 'City698', 'x': 597, 'y': 136},
	{'name': 'City699', 'x': 818, 'y': 195},
	{'name': 'City700', 'x': 726, 'y': 121},
	{'name': 'City701', 'x': 560, 'y': 140},
	{'name': 'City702', 'x': 823, 'y': 150},
	{'name': 'City703', 'x': 728, 'y': 112},
	{'name': 'City704', 'x': 767, 'y': 116},
	{'name': 'City705', 'x': 781, 'y': 147},
	{'name': 'City706', 'x': 549, 'y': 119},
	{'name': 'City707', 'x': 728, 'y': 146},
	{'name': 'City708', 'x': 695, 'y': 192},
	{'name': 'City709', 'x': 537, 'y': 102},
	{'name': 'City710', 'x': 817, 'y': 196},
	{'name': 'City711', 'x': 755, 'y': 179},
	{'name': 'City712', 'x': 733, 'y': 110},
	{'name': 'City713', 'x': 838, 'y': 198},
	{'name': 'City714', 'x': 688, 'y': 118},
	{'name': 'City715', 'x': 853, 'y': 147},
	{'name': 'City716', 'x': 559, 'y': 198},
	{'name': 'City717', 'x': 718, 'y': 186},
	{'name': 'City718', 'x': 607, 'y': 137},
	{'name': 'City719', 'x': 606, 'y': 182},
	{'name': 'City720', 'x': 576, 'y': 105},
	{'name': 'City721', 'x': 578, 'y': 162},
	{'name': 'City722', 'x': 583, 'y': 189},
	{'name': 'City723', 'x': 746, 'y': 149},
	{'name': 'City724', 'x': 731, 'y': 118},
	{'name': 'City725', 'x': 634, 'y': 180},
	{'name': 'City726', 'x': 572, 'y': 113},
	{'name': 'City727', 'x': 735, 'y': 143},
	{'name': 'City728', 'x': 825, 'y': 132},
	{'name': 'City729', 'x': 896, 'y': 145},
	{'name': 'City730', 'x': 885, 'y': 158},
	{'name': 'City731', 'x': 585, 'y': 193},
	{'name': 'City732', 'x': 899, 'y': 169},
	{'name': 'City733', 'x': 549, 'y': 139},
	{'name': 'City734', 'x': 705, 'y': 156},
	{'name': 'City735', 'x': 821, 'y': 102},
	{'name': 'City736', 'x': 535, 'y': 131},
	{'name': 'City737', 'x': 856, 'y': 165},
	{'name': 'City738', 'x': 753, 'y': 125},
	{'name': 'City739', 'x': 776, 'y': 157},
	{'name': 'City740', 'x': 517, 'y': 178},
	{'name': 'City741', 'x': 662, 'y': 134},
	{'name': 'City742', 'x': 764, 'y': 105},
	{'name': 'City743', 'x': 506, 'y': 152},
	{'name': 'City744', 'x': 830, 'y': 184},
	{'name': 'City745', 'x': 854, 'y': 173},
	{'name': 'City746', 'x': 690, 'y': 134},
	{'name': 'City747', 'x': 770, 'y': 126},
	{'name': 'City748', 'x': 744, 'y': 135},
	{'name': 'City749', 'x': 524, 'y': 103},
	{'name': 'City750', 'x': 586, 'y': 187},
	{'name': 'City751', 'x': 662, 'y': 189},
	{'name': 'City752', 'x': 791, 'y': 187},
	{'name': 'City753', 'x': 872, 'y': 199},
	{'name': 'City754', 'x': 810, 'y': 129},
	{'name': 'City755', 'x': 727, 'y': 138},
	{'name': 'City756', 'x': 728, 'y': 105},
	{'name': 'City757', 'x': 838, 'y': 123},
	{'name': 'City758', 'x': 506, 'y': 179},
	{'name': 'City759', 'x': 818, 'y': 170},
	{'name': 'City760', 'x': 511, 'y': 130},
	{'name': 'City761', 'x': 559, 'y': 172},
	{'name': 'City762', 'x': 611, 'y': 166},
	{'name': 'City763', 'x': 545, 'y': 128},
	{'name': 'City764', 'x': 501, 'y': 171},
	{'name': 'City765', 'x': 585, 'y': 107},
	{'name': 'City766', 'x': 634, 'y': 117},
	{'name': 'City767', 'x': 685, 'y': 194},
	{'name': 'City768', 'x': 812, 'y': 185},
	{'name': 'City769', 'x': 659, 'y': 144},
	{'name': 'City770', 'x': 814, 'y': 129},
	{'name': 'City771', 'x': 708, 'y': 194},
	{'name': 'City772', 'x': 894, 'y': 190},
	{'name': 'City773', 'x': 862, 'y': 147},
	{'name': 'City774', 'x': 525, 'y': 156},
	{'name': 'City775', 'x': 582, 'y': 112},
	{'name': 'City776', 'x': 539, 'y': 136},
	{'name': 'City777', 'x': 695, 'y': 172},
	{'name': 'City778', 'x': 894, 'y': 170},
	{'name': 'City779', 'x': 726, 'y': 149},
	{'name': 'City780', 'x': 734, 'y': 147},
	{'name': 'City781', 'x': 640, 'y': 126},
	{'name': 'City782', 'x': 641, 'y': 120},
	{'name': 'City783', 'x': 812, 'y': 163},
	{'name': 'City784', 'x': 701, 'y': 160},
	{'name': 'City785', 'x': 573, 'y': 122},
	{'name': 'City786', 'x': 831, 'y': 181},
	{'name': 'City787', 'x': 757, 'y': 169},
	{'name': 'City788', 'x': 645, 'y': 114},
	{'name': 'City789', 'x': 749, 'y': 144},
	{'name': 'City790', 'x': 730, 'y': 132},
	{'name': 'City791', 'x': 566, 'y': 150},
	{'name': 'City792', 'x': 687, 'y': 147},
	{'name': 'City793', 'x': 620, 'y': 164},
	{'name': 'City794', 'x': 542, 'y': 170},
	{'name': 'City795', 'x': 828, 'y': 195},
	{'name': 'City796', 'x': 576, 'y': 183},
	{'name': 'City797', 'x': 742, 'y': 187},
	{'name': 'City798', 'x': 887, 'y': 194},
	{'name': 'City799', 'x': 865, 'y': 145},
	{'name': 'City800', 'x': 695, 'y': 170},
	{'name': 'City801', 'x': 737, 'y': 156},
	{'name': 'City802', 'x': 773, 'y': 126},
	{'name': 'City803', 'x': 635, 'y': 161},
	{'name': 'City804', 'x': 747, 'y': 106},
	{'name': 'City805', 'x': 668, 'y': 182},
	{'name': 'City806', 'x': 726, 'y': 155},
	{'name': 'City807', 'x': 515, 'y': 168},
	{'name': 'City808', 'x': 795, 'y': 118},
	{'name': 'City809', 'x': 593, 'y': 160},
	{'name': 'City810', 'x': 898, 'y': 115},
	{'name': 'City811', 'x': 644, 'y': 178},
	{'name': 'City812', 'x': 777, 'y': 196},
	{'name': 'City813', 'x': 886, 'y': 151},
	{'name': 'City814', 'x': 829, 'y': 104},
	{'name': 'City815', 'x': 516, 'y': 162},
	{'name': 'City816', 'x': 757, 'y': 199},
	{'name': 'City817', 'x': 564, 'y': 151},
	{'name': 'City818', 'x': 856, 'y': 164},
	{'name': 'City819', 'x': 860, 'y': 109},
	{'name': 'City820', 'x': 615, 'y': 192},
	{'name': 'City821', 'x': 609, 'y': 160},
	{'name': 'City822', 'x': 825, 'y': 127},
	{'name': 'City823', 'x': 731, 'y': 169},
	{'name': 'City824', 'x': 896, 'y': 164},
	{'name': 'City825', 'x': 663, 'y': 151},
	{'name': 'City826', 'x': 792, 'y': 105},
	{'name': 'City827', 'x': 593, 'y': 172},
	{'name': 'City828', 'x': 802, 'y': 182},
	{'name': 'City829', 'x': 752, 'y': 142},
	{'name': 'City830', 'x': 592, 'y': 148},
	{'name': 'City831', 'x': 788, 'y': 120},
	{'name': 'City832', 'x': 711, 'y': 190},
	{'name': 'City833', 'x': 590, 'y': 132},
	{'name': 'City834', 'x': 831, 'y': 178},
	{'name': 'City835', 'x': 828, 'y': 126},
	{'name': 'City836', 'x': 535, 'y': 156},
	{'name': 'City837', 'x': 613, 'y': 179},
	{'name': 'City838', 'x': 897, 'y': 169},
	{'name': 'City839', 'x': 668, 'y': 111},
	{'name': 'City840', 'x': 819, 'y': 158},
	{'name': 'City841', 'x': 718, 'y': 111},
	{'name': 'City842', 'x': 749, 'y': 190},
	{'name': 'City843', 'x': 696, 'y': 109},
	{'name': 'City844', 'x': 654, 'y': 154},
	{'name': 'City845', 'x': 718, 'y': 119},
	{'name': 'City846', 'x': 680, 'y': 158},
	{'name': 'City847', 'x': 611, 'y': 102},
	{'name': 'City848', 'x': 881, 'y': 122},
	{'name': 'City849', 'x': 601, 'y': 133},
	{'name': 'City850', 'x': 768, 'y': 185},
	{'name': 'City851', 'x': 540, 'y': 183},
	{'name': 'City852', 'x': 564, 'y': 162},
	{'name': 'City853', 'x': 596, 'y': 168},
	{'name': 'City854', 'x': 743, 'y': 118},
	{'name': 'City855', 'x': 662, 'y': 119},
	{'name': 'City856', 'x': 815, 'y': 184},
	{'name': 'City857', 'x': 506, 'y': 104},
	{'name': 'City858', 'x': 568, 'y': 123},
	{'name': 'City859', 'x': 566, 'y': 195},
	{'name': 'City860', 'x': 521, 'y': 196},
	{'name': 'City861', 'x': 768, 'y': 187},
	{'name': 'City862', 'x': 515, 'y': 111},
	{'name': 'City863', 'x': 889, 'y': 174},
	{'name': 'City864', 'x': 617, 'y': 195},
	{'name': 'City865', 'x': 711, 'y': 178},
	{'name': 'City866', 'x': 894, 'y': 188},
	{'name': 'City867', 'x': 542, 'y': 179},
	{'name': 'City868', 'x': 705, 'y': 152},
	{'name': 'City869', 'x': 561, 'y': 161},
	{'name': 'City870', 'x': 631, 'y': 145},
	{'name': 'City871', 'x': 535, 'y': 118},
	{'name': 'City872', 'x': 516, 'y': 171},
	{'name': 'City873', 'x': 800, 'y': 177},
	{'name': 'City874', 'x': 503, 'y': 177},
	{'name': 'City875', 'x': 632, 'y': 194},
	{'name': 'City876', 'x': 826, 'y': 140},
	{'name': 'City877', 'x': 820, 'y': 188},
	{'name': 'City878', 'x': 768, 'y': 165},
	{'name': 'City879', 'x': 802, 'y': 173},
	{'name': 'City880', 'x': 806, 'y': 109},
	{'name': 'City881', 'x': 549, 'y': 141},
	{'name': 'City882', 'x': 608, 'y': 176},
	{'name': 'City883', 'x': 645, 'y': 166},
	{'name': 'City884', 'x': 770, 'y': 151},
	{'name': 'City885', 'x': 570, 'y': 149},
	{'name': 'City886', 'x': 794, 'y': 125},
	{'name': 'City887', 'x': 882, 'y': 193},
	{'name': 'City888', 'x': 581, 'y': 175},
	{'name': 'City889', 'x': 659, 'y': 105},
	{'name': 'City890', 'x': 746, 'y': 108},
	{'name': 'City891', 'x': 554, 'y': 187},
	{'name': 'City892', 'x': 504, 'y': 165},
	{'name': 'City893', 'x': 605, 'y': 139},
	{'name': 'City894', 'x': 570, 'y': 172},
	{'name': 'City895', 'x': 741, 'y': 124},
	{'name': 'City896', 'x': 891, 'y': 184},
	{'name': 'City897', 'x': 888, 'y': 173},
	{'name': 'City898', 'x': 684, 'y': 101},
	{'name': 'City899', 'x': 746, 'y': 147},
	{'name': 'City900', 'x': 555, 'y': 113},
	{'name': 'City901', 'x': 684, 'y': 173},
	{'name': 'City902', 'x': 534, 'y': 118},
	{'name': 'City903', 'x': 628, 'y': 168},
	{'name': 'City904', 'x': 820, 'y': 129},
	{'name': 'City905', 'x': 504, 'y': 197},
	{'name': 'City906', 'x': 602, 'y': 190},
	{'name': 'City907', 'x': 768, 'y': 180},
	{'name': 'City908', 'x': 884, 'y': 149},
	{'name': 'City909', 'x': 608, 'y': 173},
	{'name': 'City910', 'x': 620, 'y': 137},
	{'name': 'City911', 'x': 779, 'y': 139},
	{'name': 'City912', 'x': 733, 'y': 118},
	{'name': 'City913', 'x': 818, 'y': 175},
	{'name': 'City914', 'x': 847, 'y': 145},
	{'name': 'City915', 'x': 752, 'y': 107},
	{'name': 'City916', 'x': 855, 'y': 136},
	{'name': 'City917', 'x': 526, 'y': 132},
	{'name': 'City918', 'x': 769, 'y': 170},
	{'name': 'City919', 'x': 666, 'y': 182},
	{'name': 'City920', 'x': 598, 'y': 136},
	{'name': 'City921', 'x': 527, 'y': 187},
	{'name': 'City922', 'x': 596, 'y': 124},
	{'name': 'City923', 'x': 687, 'y': 152},
	{'name': 'City924', 'x': 586, 'y': 168},
	{'name': 'City925', 'x': 508, 'y': 136},
	{'name': 'City926', 'x': 591, 'y': 192},
	{'name': 'City927', 'x': 555, 'y': 198},
	{'name': 'City928', 'x': 500, 'y': 179},
	{'name': 'City929', 'x': 598, 'y': 119},
	{'name': 'City930', 'x': 810, 'y': 156},
	{'name': 'City931', 'x': 653, 'y': 159},
	{'name': 'City932', 'x': 888, 'y': 117},
	{'name': 'City933', 'x': 842, 'y': 158},
	{'name': 'City934', 'x': 636, 'y': 109},
	{'name': 'City935', 'x': 529, 'y': 157},
	{'name': 'City936', 'x': 766, 'y': 117},
	{'name': 'City937', 'x': 755, 'y': 151},
	{'name': 'City938', 'x': 737, 'y': 133},
	{'name': 'City939', 'x': 545, 'y': 155},
	{'name': 'City940', 'x': 630, 'y': 160},
	{'name': 'City941', 'x': 677, 'y': 181},
	{'name': 'City942', 'x': 602, 'y': 191},
	{'name': 'City943', 'x': 601, 'y': 124},
	{'name': 'City944', 'x': 519, 'y': 112},
	{'name': 'City945', 'x': 599, 'y': 121},
	{'name': 'City946', 'x': 544, 'y': 180},
	{'name': 'City947', 'x': 850, 'y': 160},
	{'name': 'City948', 'x': 625, 'y': 119},
	{'name': 'City949', 'x': 586, 'y': 117},
	{'name': 'City950', 'x': 619, 'y': 147},
	{'name': 'City951', 'x': 516, 'y': 157},
	{'name': 'City952', 'x': 588, 'y': 115},
	{'name': 'City953', 'x': 761, 'y': 145},
	{'name': 'City954', 'x': 734, 'y': 182},
	{'name': 'City955', 'x': 671, 'y': 110},
	{'name': 'City956', 'x': 726, 'y': 164},
	{'name': 'City957', 'x': 736, 'y': 174},
	{'name': 'City958', 'x': 644, 'y': 174},
	{'name': 'City959', 'x': 690, 'y': 169},
	{'name': 'City960', 'x': 886, 'y': 130},
	{'name': 'City961', 'x': 802, 'y': 189},
	{'name': 'City962', 'x': 590, 'y': 101},
	{'name': 'City963', 'x': 512, 'y': 108},
	{'name': 'City964', 'x': 833, 'y': 190},
	{'name': 'City965', 'x': 681, 'y': 181},
	{'name': 'City966', 'x': 560, 'y': 163},
	{'name': 'City967', 'x': 586, 'y': 185},
	{'name': 'City968', 'x': 671, 'y': 131},
	{'name': 'City969', 'x': 845, 'y': 104},
	{'name': 'City970', 'x': 624, 'y': 120},
	{'name': 'City971', 'x': 518, 'y': 195},
	{'name': 'City972', 'x': 627, 'y': 140},
	{'name': 'City973', 'x': 658, 'y': 189},
	{'name': 'City974', 'x': 506, 'y': 117},
	{'name': 'City975', 'x': 553, 'y': 153},
	{'name': 'City976', 'x': 510, 'y': 185},
	{'name': 'City977', 'x': 682, 'y': 121},
	{'name': 'City978', 'x': 585, 'y': 180},
	{'name': 'City979', 'x': 875, 'y': 177},
	{'name': 'City980', 'x': 863, 'y': 171},
	{'name': 'City981', 'x': 523, 'y': 113},
	{'name': 'City982', 'x': 652, 'y': 128},
	{'name': 'City983', 'x': 532, 'y': 115},
	{'name': 'City984', 'x': 851, 'y': 123},
	{'name': 'City985', 'x': 537, 'y': 187},
	{'name': 'City986', 'x': 650, 'y': 153},
	{'name': 'City987', 'x': 849, 'y': 145},
	{'name': 'City988', 'x': 779, 'y': 118},
	{'name': 'City989', 'x': 865, 'y': 153},
	{'name': 'City990', 'x': 848, 'y': 197},
	{'name': 'City991', 'x': 729, 'y': 180},
	{'name': 'City992', 'x': 758, 'y': 151},
	{'name': 'City993', 'x': 701, 'y': 183},
	{'name': 'City994', 'x': 683, 'y': 153},
	{'name': 'City995', 'x': 680, 'y': 145},
	{'name': 'City996', 'x': 865, 'y': 170},
	{'name': 'City997', 'x': 803, 'y': 186},
	{'name': 'City998', 'x': 542, 'y': 198},
	{'name': 'City999', 'x': 856, 'y': 176},
]

sorted_path = sort_cities(cities)

if not sorted_path:
    print("No paths were given to calculate.")
    print("Example command to issue the request:")
    print("python script_name.py --num_cities 50")
else:
    fig = plt.figure()
    ax = fig.add_subplot(111, projection='3d' if 'z' in cities[0] else 'rectilinear')

    # Initial draw to set up plot
    draw_cities(ax, sorted_path)

    ani = FuncAnimation(fig, animate, frames=len(sorted_path), fargs=(sorted_path, ax), interval=1, repeat=False)

    # Zoom functionality
    zoom_level = 1
    offset_x = 0
    offset_y = 0

    def on_scroll(event):
        global zoom_level, offset_x, offset_y
        zoom_factor = 1.1 if event.button == 'up' else 0.9
        zoom_level *= zoom_factor
        offset_x = event.xdata - (event.xdata - offset_x) * zoom_factor
        offset_y = event.ydata - (event.ydata - offset_y) * zoom_factor
        draw_cities(ax, sorted_path, zoom_level, offset_x, offset_y)
        plt.draw()

    fig.canvas.mpl_connect('scroll_event', on_scroll)

    # Initialize animation state
    animation_frame = [0]

    def on_click(event):
        if animation_frame[0] < len(sorted_path) - 1:
            animation_frame[0] += 1
            animate(animation_frame[0], sorted_path, ax)
            plt.draw()

    fig.canvas.mpl_connect('button_press_event', on_click)

    plt.show()
